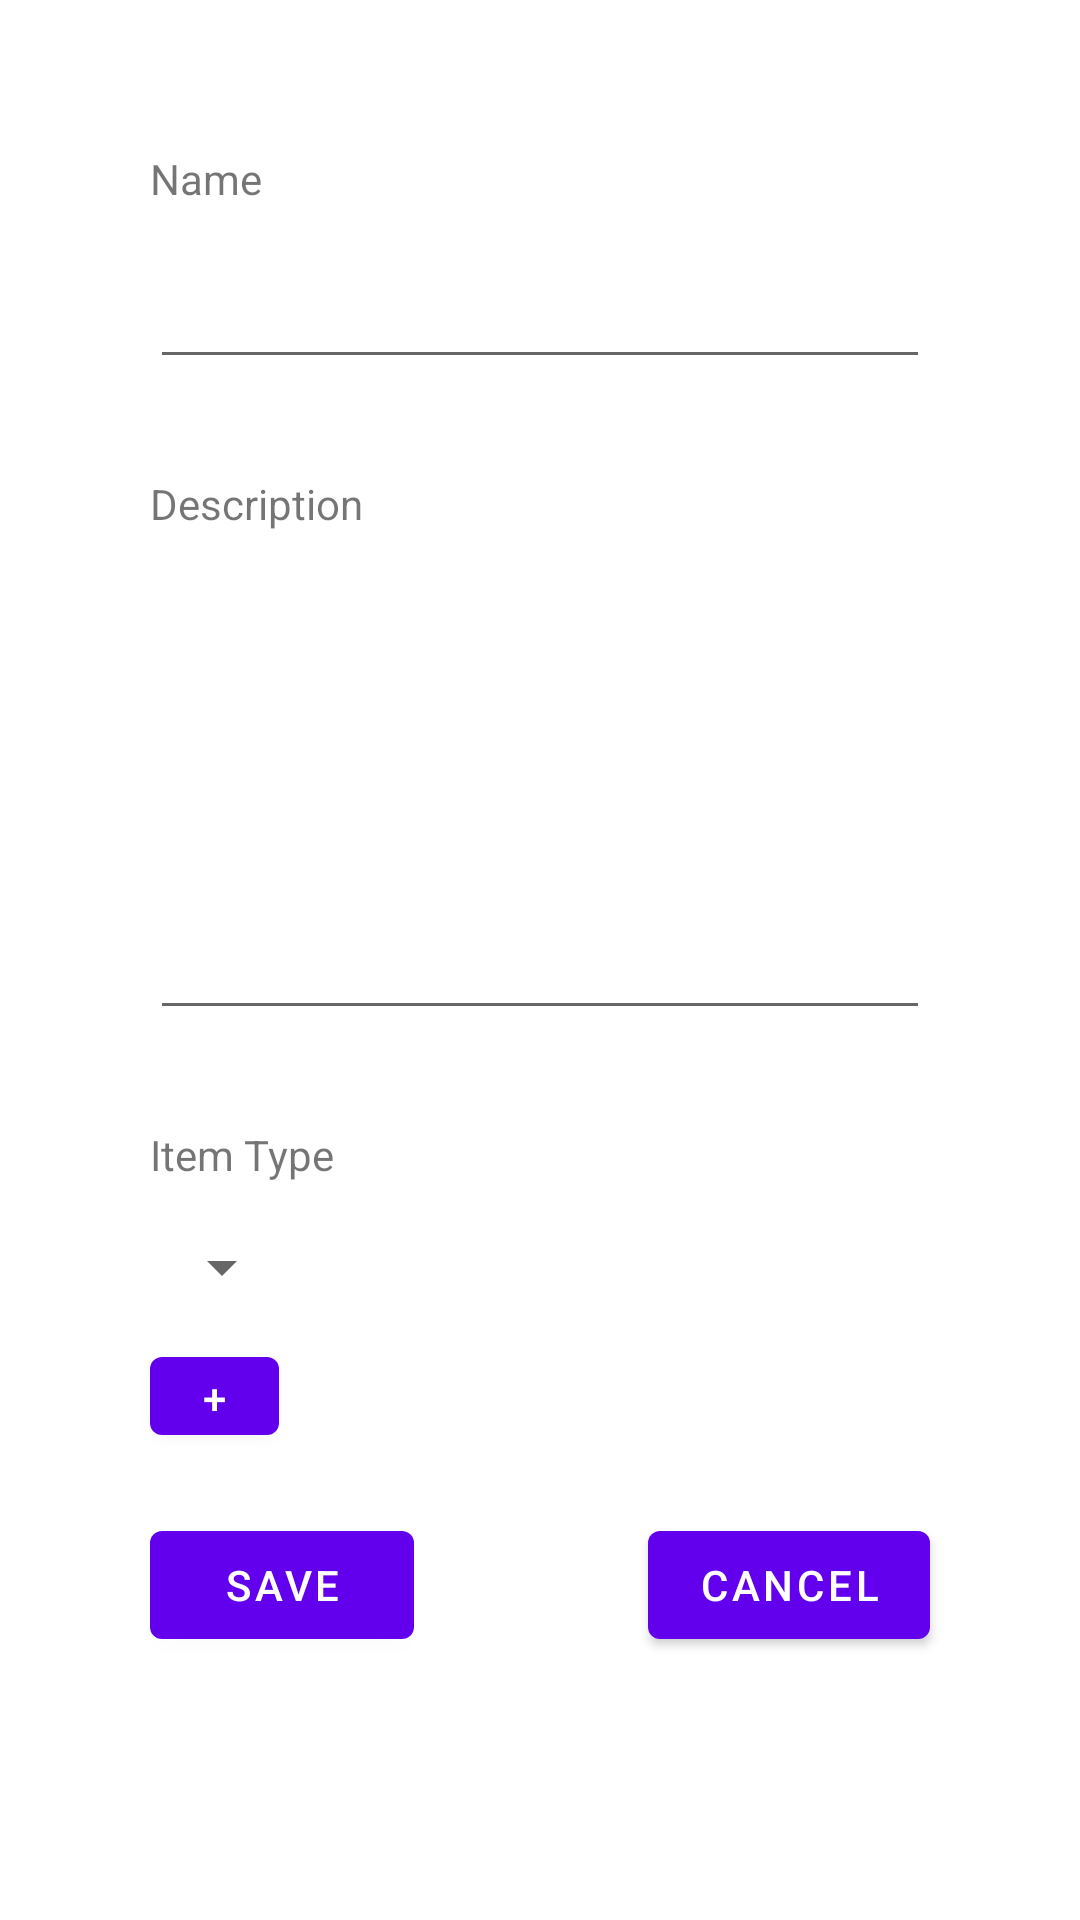

Here is an Android app screen rendered from its layout file. Give the layout XML and the strings, colors and styles it references.
<!-- AndroidManifest.xml: application theme Theme.BuyList -->
<!-- res/layout/add_item_popup.xml -->
<?xml version="1.0" encoding="utf-8"?>
<RelativeLayout xmlns:android="http://schemas.android.com/apk/res/android"
    xmlns:app="http://schemas.android.com/apk/res-auto"
    xmlns:tools="http://schemas.android.com/tools"
    android:layout_width="wrap_content"
    android:layout_height="wrap_content"
    tools:context=".AddItemActivity">

    <TextView
        android:id="@+id/itemNameLabel"
        android:layout_width="wrap_content"
        android:layout_height="wrap_content"
        android:layout_marginStart="50dp"
        android:layout_alignParentStart="true"
        android:layout_alignParentTop="true"
        android:layout_marginTop="50dp"
        android:text="Name" />

    <EditText
        android:id="@+id/itemNameTxt"
        android:layout_width="wrap_content"
        android:layout_height="wrap_content"
        android:layout_below="@id/itemNameLabel"
        android:layout_alignParentStart="true"
        android:layout_alignParentEnd="true"
        android:layout_marginStart="50dp"
        android:layout_marginTop="16dp"
        android:layout_marginEnd="50dp"
        android:ems="10"
        android:inputType="textPersonName" />

    <TextView
        android:id="@+id/itemDescriptionLabel"
        android:layout_width="wrap_content"
        android:layout_height="wrap_content"
        android:layout_below="@id/itemNameTxt"
        android:layout_alignParentStart="true"
        android:layout_marginStart="50dp"
        android:layout_marginTop="32dp"
        android:text="Description" />

    <EditText
        android:id="@+id/itemDescriptionTxt"
        android:layout_width="wrap_content"
        android:layout_height="150dp"
        android:layout_below="@id/itemDescriptionLabel"
        android:layout_alignParentStart="true"
        android:layout_alignParentEnd="true"
        android:layout_marginStart="50dp"
        android:layout_marginTop="16dp"
        android:layout_marginEnd="50dp"
        android:ems="10"
        android:gravity="start|top"
        android:inputType="textMultiLine" />

    <TextView
        android:id="@+id/itemTypeLabel"
        android:layout_width="wrap_content"
        android:layout_height="wrap_content"
        android:layout_below="@id/itemDescriptionTxt"
        android:layout_alignParentStart="true"
        android:layout_marginStart="50dp"
        android:layout_marginTop="32dp"
        android:layout_marginEnd="50dp"
        android:text="Item Type" />

    <Spinner
        android:id="@+id/itemTypeSpinner"
        android:layout_width="wrap_content"
        android:layout_height="wrap_content"
        android:layout_below="@id/itemTypeLabel"
        android:layout_alignParentStart="true"
        android:layout_marginStart="50dp"
        android:layout_marginTop="16dp" />

    <Button
        android:id="@+id/goAddItemType"
        android:layout_width="43dp"
        android:layout_height="38dp"
        android:layout_below="@id/itemTypeSpinner"
        android:layout_alignParentStart="true"
        android:layout_marginStart="50dp"
        android:layout_marginTop="12dp"
        android:layout_marginEnd="50dp"
        android:onClick="goToAddItemType"
        android:text="+"

        />

    <Button
        android:id="@+id/btnSaveItem"
        android:layout_width="wrap_content"
        android:layout_height="wrap_content"
        android:layout_below="@id/goAddItemType"
        android:layout_alignParentStart="true"
        android:layout_marginStart="50dp"
        android:layout_marginTop="20dp"
        android:layout_marginBottom="50dp"
        android:onClick="addItem"
        android:text="Save" />

    <Button
        android:id="@+id/btnCancelItem"
        android:layout_width="wrap_content"
        android:layout_height="wrap_content"
        android:layout_below="@id/goAddItemType"
        android:layout_marginStart="78dp"
        android:layout_marginTop="20dp"
        android:layout_marginEnd="50dp"
        android:layout_marginBottom="50dp"
        android:layout_toEndOf="@id/btnSaveItem"
        android:layout_alignParentEnd="true"
        android:onClick="addItem"
        android:text="Cancel" />


</RelativeLayout>
<!-- resources referenced by this layout -->
<resources>
  <style name="Theme.BuyList" parent="Theme.MaterialComponents.DayNight.DarkActionBar">
          
          <item name="colorPrimary">@color/purple_500</item>
          <item name="colorPrimaryVariant">@color/purple_700</item>
          <item name="colorOnPrimary">@color/white</item>
          
          <item name="colorSecondary">@color/teal_200</item>
          <item name="colorSecondaryVariant">@color/teal_700</item>
          <item name="colorOnSecondary">@color/black</item>
          
          <item name="android:statusBarColor" tools:targetApi="l">?attr/colorPrimaryVariant</item>
          
      </style>
  <!-- not gathered from this repository: default colours our renderer supplied (Android Studio template values) -->
  <color name="purple_500">#FF6200EE</color>
  <color name="purple_700">#FF3700B3</color>
  <color name="teal_200">#FF03DAC5</color>
  <color name="teal_700">#FF018786</color>
  <color name="black">#FF000000</color>
  <color name="white">#FFFFFFFF</color>
</resources>
